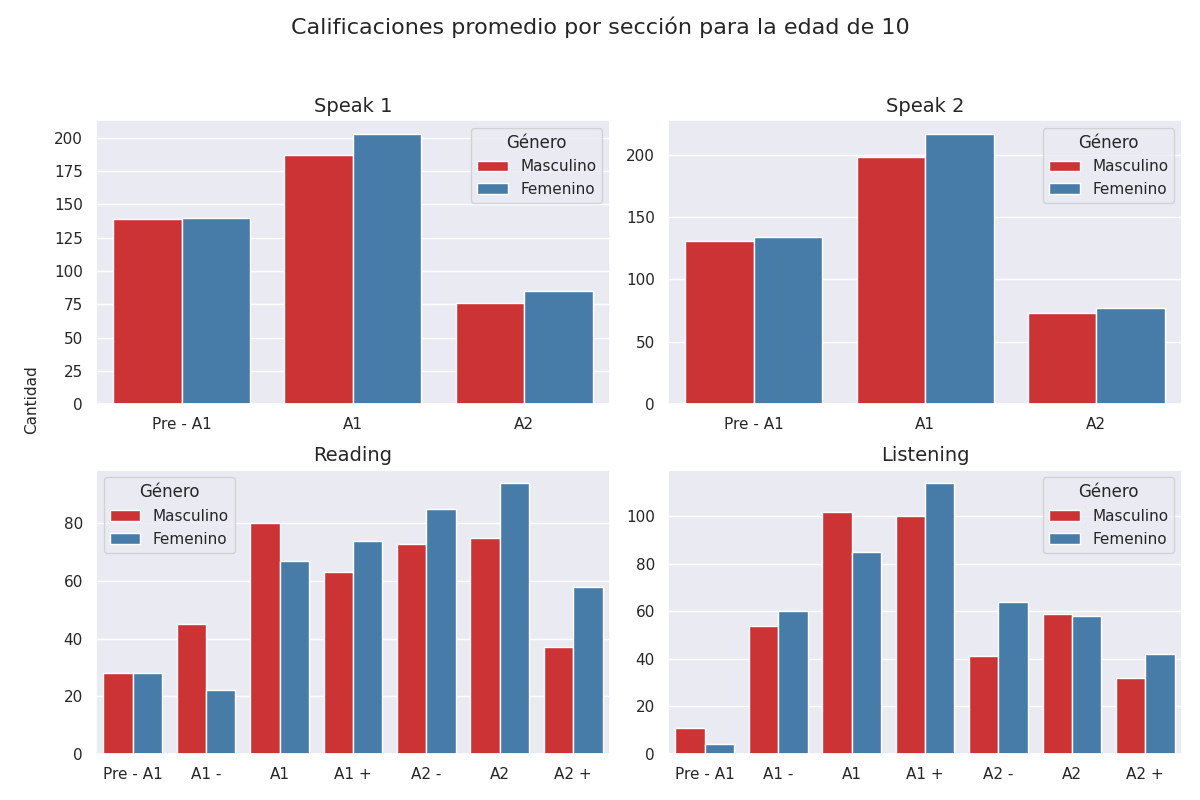

Source data for this figure (header and first rows):
Sección, Calificación, Cantidad de alumnos con esa calificación, Género
speak 1, Pre - A1, 139, Masculino
speak 1, A1, 187, Masculino
speak 1, A2, 76, Masculino
speak 2, Pre - A1, 131, Masculino
speak 2, A1, 198, Masculino
speak 2, A2, 73, Masculino
reading, Pre - A1, 28, Masculino
reading, A1 -, 45, Masculino
reading, A1, 80, Masculino
reading, A1 +, 63, Masculino
reading, A2 -, 73, Masculino
reading, A2, 75, Masculino
reading, A2 +, 37, Masculino
listening, Pre - A1, 11, Masculino
listening, A1 -, 54, Masculino
listening, A1, 102, Masculino
listening, A1 +, 100, Masculino
listening, A2 -, 41, Masculino
listening, A2, 59, Masculino
listening, A2 +, 32, Masculino
speak 1, Pre - A1, 140, Femenino
speak 1, A1, 203, Femenino
speak 1, A2, 85, Femenino
speak 2, Pre - A1, 134, Femenino
speak 2, A1, 217, Femenino
speak 2, A2, 77, Femenino
reading, Pre - A1, 28, Femenino
reading, A1 -, 22, Femenino
reading, A1, 67, Femenino
reading, A1 +, 74, Femenino
reading, A2 -, 85, Femenino
reading, A2, 94, Femenino
reading, A2 +, 58, Femenino
listening, Pre - A1, 4, Femenino
listening, A1 -, 60, Femenino
listening, A1, 85, Femenino
listening, A1 +, 114, Femenino
listening, A2 -, 64, Femenino
listening, A2, 58, Femenino
listening, A2 +, 42, Femenino
